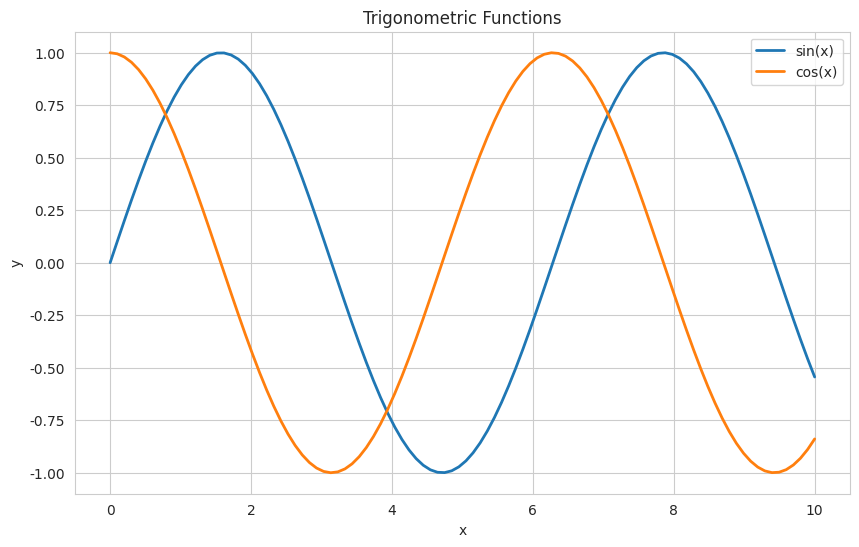

This chart was generated by the following Python code:
import matplotlib.pyplot as plt
import numpy as np
import seaborn as sns

# Set style
sns.set_style('whitegrid')

# Generate sample data
x = np.linspace(0, 10, 100)
y1 = np.sin(x)
y2 = np.cos(x)

# Create visualization
plt.figure(figsize=(10, 6))
plt.plot(x, y1, label='sin(x)', linewidth=2)
plt.plot(x, y2, label='cos(x)', linewidth=2)
plt.xlabel('x')
plt.ylabel('y')
plt.title('Trigonometric Functions')
plt.legend()
plt.grid(True)
plt.show()